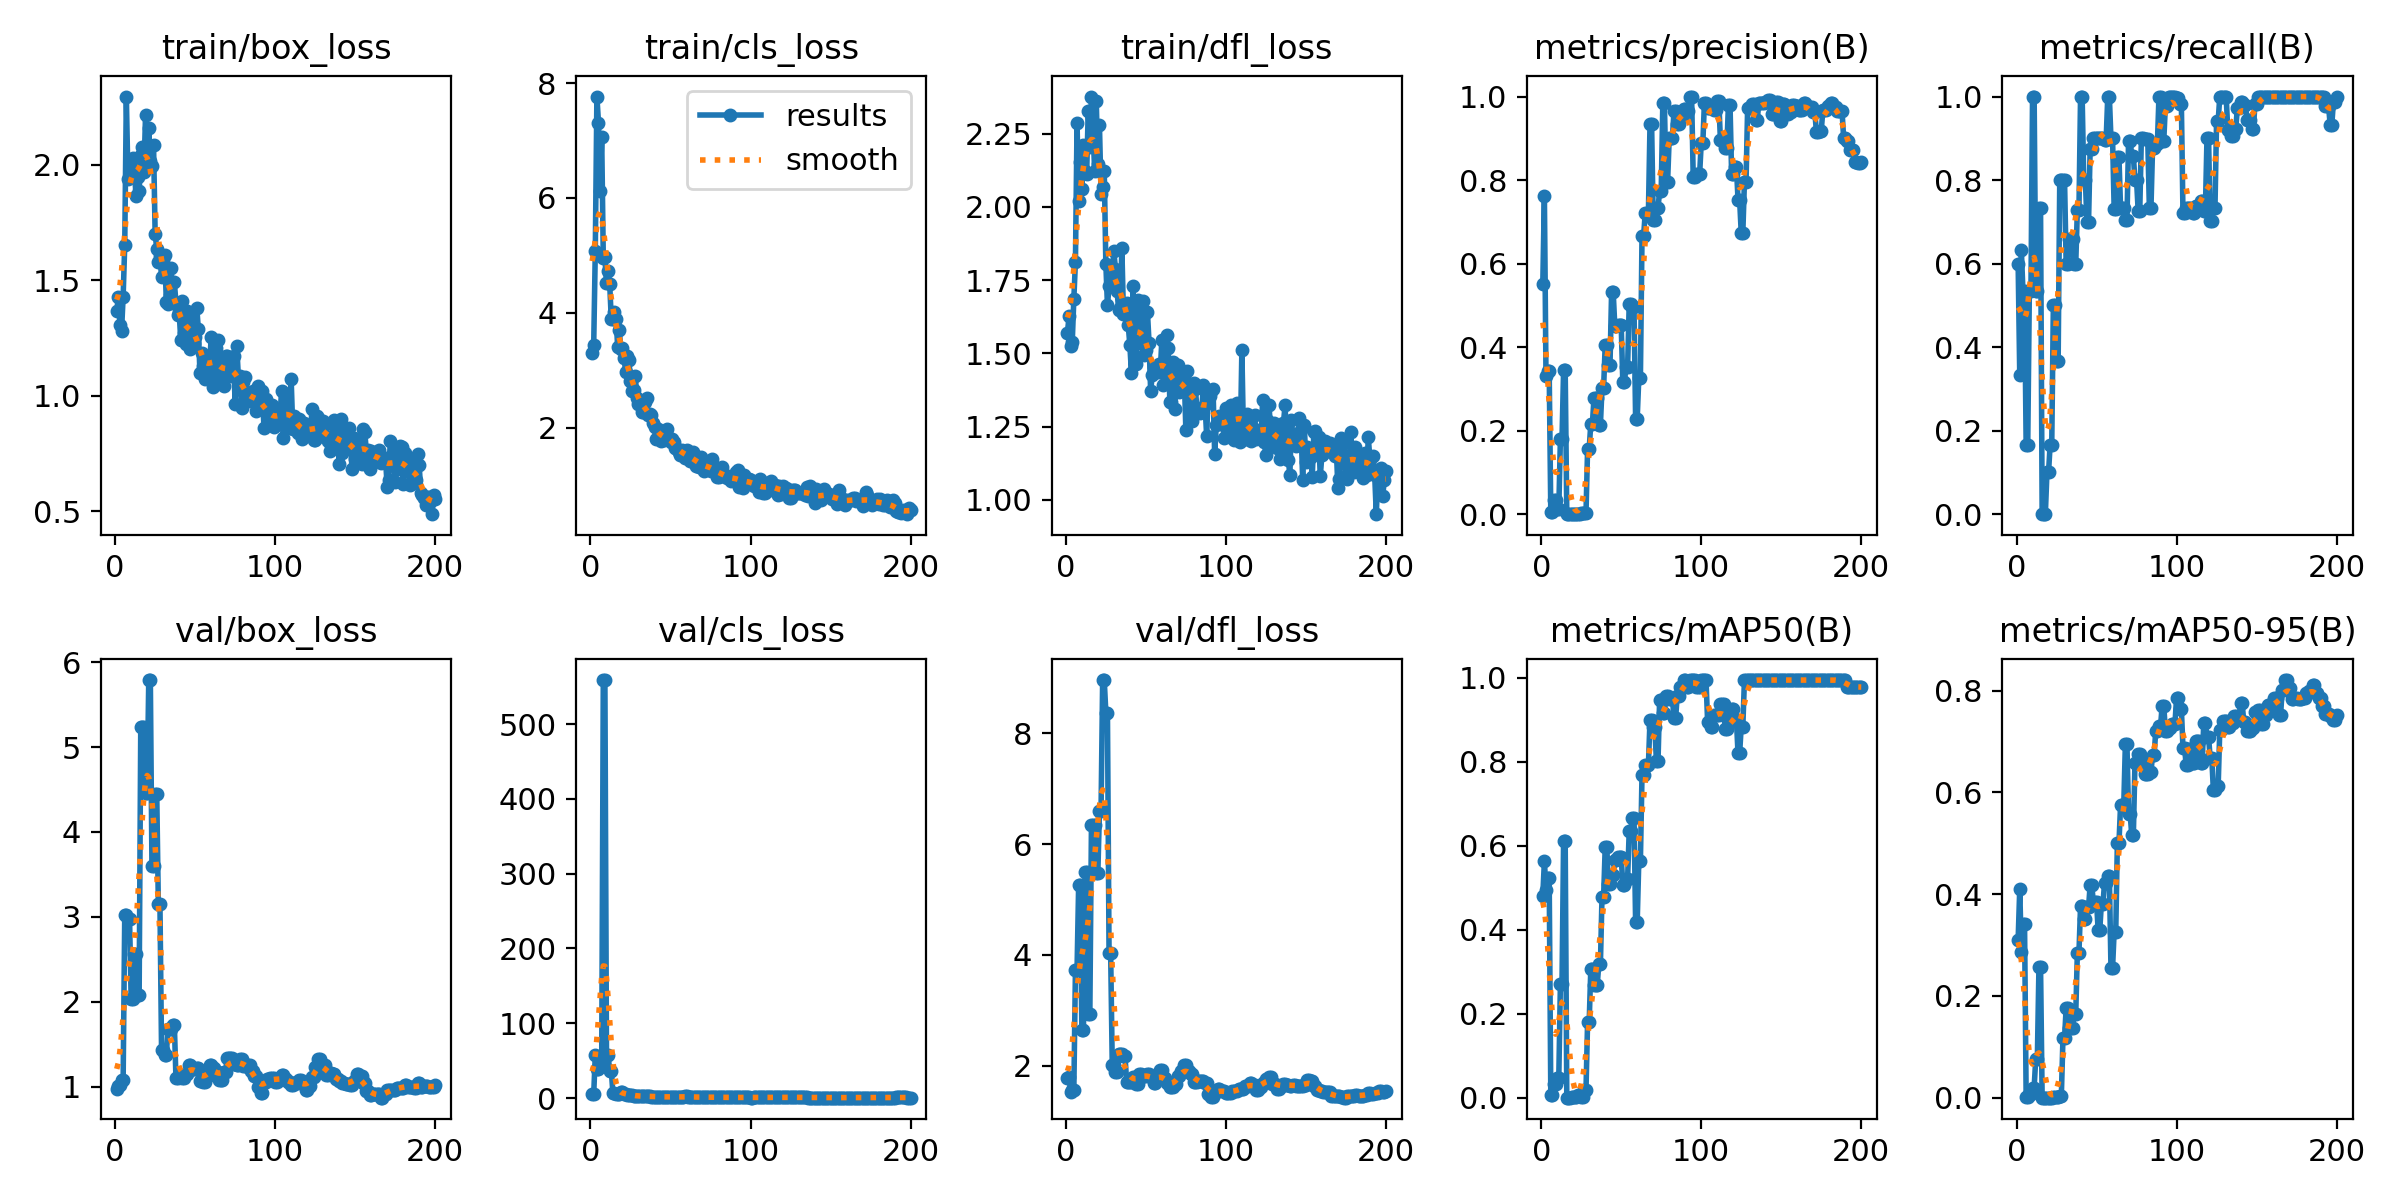

Data behind this chart, as committed beside it:
epoch, time, train/box_loss, train/cls_loss, train/dfl_loss, metrics/precision(B), metrics/recall(B), metrics/mAP50(B), metrics/mAP50-95(B), val/box_loss, val/cls_loss, val/dfl_loss, lr/pg0, lr/pg1, lr/pg2
1, 1.696, 1.368, 3.308, 1.571, 0.5504, 0.6, 0.4807, 0.3103, 0.9657, 5.683, 1.771, 0.0002334, 0.0002334, 0.0002334
2, 3.353, 1.427, 3.43, 1.626, 0.7617, 0.3333, 0.5634, 0.4102, 1.002, 4.863, 1.799, 0.000481, 0.000481, 0.000481
3, 5.206, 1.308, 5.076, 1.524, 0.3304, 0.6333, 0.4954, 0.2864, 1.014, 57.68, 1.529, 0.0007261, 0.0007261, 0.0007261
4, 7.865, 1.281, 7.766, 1.538, 0.3429, 0.5333, 0.5227, 0.3417, 1.079, 39.22, 1.563, 0.0009688, 0.0009688, 0.0009688
5, 10.38, 1.429, 7.312, 1.686, 0.3429, 0.5333, 0.5227, 0.3417, 1.079, 39.22, 1.563, 0.001209, 0.001209, 0.001209
6, 12.18, 1.654, 6.113, 1.813, 0.00487, 0.1667, 0.00742, 0.00156, 3.023, 45.22, 3.728, 0.001447, 0.001447, 0.001447
7, 14.25, 2.295, 7.061, 2.287, 0.00487, 0.1667, 0.00742, 0.00156, 3.023, 45.22, 3.728, 0.001617, 0.001617, 0.001617
8, 16.11, 1.94, 4.952, 2.019, 0.03333, 0.5333, 0.03225, 0.0066, 2.978, 558.8, 5.255, 0.001609, 0.001609, 0.001609
9, 17.88, 2.002, 4.973, 2.152, 0.03333, 0.5333, 0.03225, 0.0066, 2.978, 558.8, 5.255, 0.0016, 0.0016, 0.0016
10, 19.87, 1.958, 4.512, 2.062, 0.01259, 1, 0.04767, 0.01975, 2.033, 57.12, 2.638, 0.001592, 0.001592, 0.001592
11, 22.49, 2.029, 4.729, 2.212, 0.01259, 1, 0.04767, 0.01975, 2.033, 57.12, 2.638, 0.001584, 0.001584, 0.001584
12, 25.24, 1.995, 4.5, 2.121, 0.1795, 0.5333, 0.2697, 0.0768, 2.561, 36.82, 5.494, 0.001575, 0.001575, 0.001575
13, 27.1, 1.864, 3.885, 2.112, 0.1795, 0.5333, 0.2697, 0.0768, 2.561, 36.82, 5.494, 0.001567, 0.001567, 0.001567
14, 28.95, 1.948, 3.884, 2.329, 0.3448, 0.7333, 0.6123, 0.2568, 2.08, 6.631, 2.939, 0.001559, 0.001559, 0.001559
15, 30.85, 1.886, 4.006, 2.205, 0.3448, 0.7333, 0.6123, 0.2568, 2.08, 6.631, 2.939, 0.00155, 0.00155, 0.00155
16, 32.7, 2.042, 3.896, 2.377, 0, 0, 0, 0, 5.238, 5.954, 6.343, 0.001542, 0.001542, 0.001542
17, 34.88, 2.076, 3.399, 2.26, 0, 0, 0, 0, 5.238, 5.954, 6.343, 0.001534, 0.001534, 0.001534
18, 37.67, 1.968, 3.691, 2.124, 0, 0, 0, 0, 5.238, 5.954, 6.343, 0.001525, 0.001525, 0.001525
19, 39.52, 2.214, 3.36, 2.363, 0.00076, 0.1, 0.00057, 0.00029, 4.462, 8.688, 5.476, 0.001517, 0.001517, 0.001517
20, 41.37, 1.995, 3.385, 2.147, 0.00076, 0.1, 0.00057, 0.00029, 4.462, 8.688, 5.476, 0.001509, 0.001509, 0.001509
21, 43.21, 2.16, 3.209, 2.28, 0.00032, 0.1667, 0.00059, 6e-05, 5.79, 5.73, 6.598, 0.0015, 0.0015, 0.0015
22, 45.04, 2.017, 2.962, 2.046, 0.00032, 0.1667, 0.00059, 6e-05, 5.79, 5.73, 6.598, 0.001492, 0.001492, 0.001492
23, 46.9, 1.994, 3.25, 2.069, 0.00123, 0.5, 0.00528, 0.00085, 3.594, 4.376, 8.96, 0.001484, 0.001484, 0.001484
24, 49.31, 2.084, 3.18, 2.123, 0.00123, 0.5, 0.00528, 0.00085, 3.594, 4.376, 8.96, 0.001475, 0.001475, 0.001475
25, 51.91, 1.701, 2.807, 1.805, 0.00168, 0.3667, 0.00167, 0.00052, 4.443, 4.115, 8.371, 0.001467, 0.001467, 0.001467
26, 53.72, 1.636, 2.642, 1.663, 0.00168, 0.3667, 0.00167, 0.00052, 4.443, 4.115, 8.371, 0.001459, 0.001459, 0.001459
27, 55.54, 1.58, 2.654, 1.728, 0.00286, 0.8, 0.01887, 0.00373, 3.147, 3.384, 4.041, 0.00145, 0.00145, 0.00145
28, 57.36, 1.603, 2.902, 1.772, 0.00286, 0.8, 0.01887, 0.00373, 3.147, 3.384, 4.041, 0.001442, 0.001442, 0.001442
29, 59.21, 1.514, 2.517, 1.773, 0.1568, 0.8, 0.1812, 0.1164, 1.434, 2.504, 2.011, 0.001434, 0.001434, 0.001434
30, 61.19, 1.586, 2.412, 1.848, 0.1568, 0.8, 0.1812, 0.1164, 1.434, 2.504, 2.011, 0.001425, 0.001425, 0.001425
31, 63.79, 1.609, 2.404, 1.79, 0.2168, 0.6, 0.3065, 0.1765, 1.374, 2.467, 1.891, 0.001417, 0.001417, 0.001417
32, 66.24, 1.406, 2.269, 1.714, 0.2168, 0.6, 0.3065, 0.1765, 1.374, 2.467, 1.891, 0.001409, 0.001409, 0.001409
33, 68.32, 1.398, 2.269, 1.648, 0.278, 0.6593, 0.2678, 0.1373, 1.681, 2.628, 2.208, 0.0014, 0.0014, 0.0014
34, 70.16, 1.435, 2.444, 1.655, 0.278, 0.6593, 0.2678, 0.1373, 1.681, 2.628, 2.208, 0.001392, 0.001392, 0.001392
35, 72.01, 1.554, 2.523, 1.86, 0.278, 0.6593, 0.2678, 0.1373, 1.681, 2.628, 2.208, 0.001384, 0.001384, 0.001384
36, 73.84, 1.402, 2.224, 1.633, 0.2138, 0.6, 0.3177, 0.1648, 1.723, 2.316, 2.166, 0.001375, 0.001375, 0.001375
37, 76.54, 1.491, 2.234, 1.665, 0.2138, 0.6, 0.3177, 0.1648, 1.723, 2.316, 2.166, 0.001367, 0.001367, 0.001367
38, 79.34, 1.403, 2.218, 1.671, 0.302, 0.7276, 0.4777, 0.2844, 1.101, 2.095, 1.709, 0.001359, 0.001359, 0.001359
39, 81.27, 1.347, 2.074, 1.596, 0.302, 0.7276, 0.4777, 0.2844, 1.101, 2.095, 1.709, 0.00135, 0.00135, 0.00135
40, 83.15, 1.362, 2.009, 1.528, 0.4048, 1, 0.5962, 0.3772, 1.114, 1.844, 1.708, 0.001342, 0.001342, 0.001342
41, 84.97, 1.241, 1.808, 1.432, 0.4048, 1, 0.5962, 0.3772, 1.114, 1.844, 1.708, 0.001334, 0.001334, 0.001334
42, 86.82, 1.408, 1.967, 1.731, 0.3583, 0.8, 0.508, 0.3513, 1.101, 1.857, 1.801, 0.001325, 0.001325, 0.001325
43, 88.63, 1.272, 1.872, 1.552, 0.3583, 0.8, 0.508, 0.3513, 1.101, 1.857, 1.801, 0.001317, 0.001317, 0.001317
44, 91.17, 1.225, 1.765, 1.464, 0.5322, 0.7, 0.5302, 0.3739, 1.142, 1.741, 1.661, 0.001309, 0.001309, 0.001309
45, 93.69, 1.365, 1.822, 1.683, 0.5322, 0.7, 0.5302, 0.3739, 1.142, 1.741, 1.661, 0.0013, 0.0013, 0.0013
46, 95.73, 1.313, 1.786, 1.553, 0.4502, 0.8743, 0.5663, 0.4179, 1.254, 1.597, 1.856, 0.001292, 0.001292, 0.001292
47, 97.68, 1.203, 1.869, 1.534, 0.4502, 0.8743, 0.5663, 0.4179, 1.254, 1.597, 1.856, 0.001284, 0.001284, 0.001284
48, 99.72, 1.349, 1.98, 1.679, 0.4525, 0.9, 0.5734, 0.3845, 1.212, 1.506, 1.812, 0.001275, 0.001275, 0.001275
49, 101.4, 1.228, 1.81, 1.494, 0.4525, 0.9, 0.5734, 0.3845, 1.212, 1.506, 1.812, 0.001267, 0.001267, 0.001267
50, 103.6, 1.254, 1.751, 1.513, 0.4525, 0.9, 0.5734, 0.3845, 1.212, 1.506, 1.812, 0.001259, 0.001259, 0.001259
51, 108.4, 1.382, 1.796, 1.641, 0.3168, 0.9, 0.5074, 0.3292, 1.218, 1.649, 1.858, 0.00125, 0.00125, 0.00125
52, 110.2, 1.287, 1.749, 1.536, 0.3168, 0.9, 0.5074, 0.3292, 1.218, 1.649, 1.858, 0.001242, 0.001242, 0.001242
53, 112.1, 1.097, 1.644, 1.37, 0.3524, 0.9, 0.5217, 0.3808, 1.068, 1.769, 1.796, 0.001234, 0.001234, 0.001234
54, 113.9, 1.185, 1.633, 1.427, 0.3524, 0.9, 0.5217, 0.3808, 1.068, 1.769, 1.796, 0.001225, 0.001225, 0.001225
55, 115.8, 1.127, 1.573, 1.452, 0.5026, 0.8972, 0.6348, 0.4225, 1.055, 1.631, 1.692, 0.001217, 0.001217, 0.001217
56, 118.3, 1.074, 1.519, 1.44, 0.5026, 0.8972, 0.6348, 0.4225, 1.055, 1.631, 1.692, 0.001209, 0.001209, 0.001209
57, 121.1, 1.107, 1.601, 1.438, 0.4951, 1, 0.6674, 0.4365, 1.121, 1.529, 1.766, 0.0012, 0.0012, 0.0012
58, 123.1, 1.147, 1.583, 1.465, 0.4951, 1, 0.6674, 0.4365, 1.121, 1.529, 1.766, 0.001192, 0.001192, 0.001192
59, 125.1, 1.121, 1.462, 1.435, 0.2291, 0.9, 0.4184, 0.2551, 1.258, 2.373, 1.918, 0.001184, 0.001184, 0.001184
60, 127, 1.254, 1.606, 1.547, 0.2291, 0.9, 0.4184, 0.2551, 1.258, 2.373, 1.918, 0.001175, 0.001175, 0.001175
... 140 more rows
